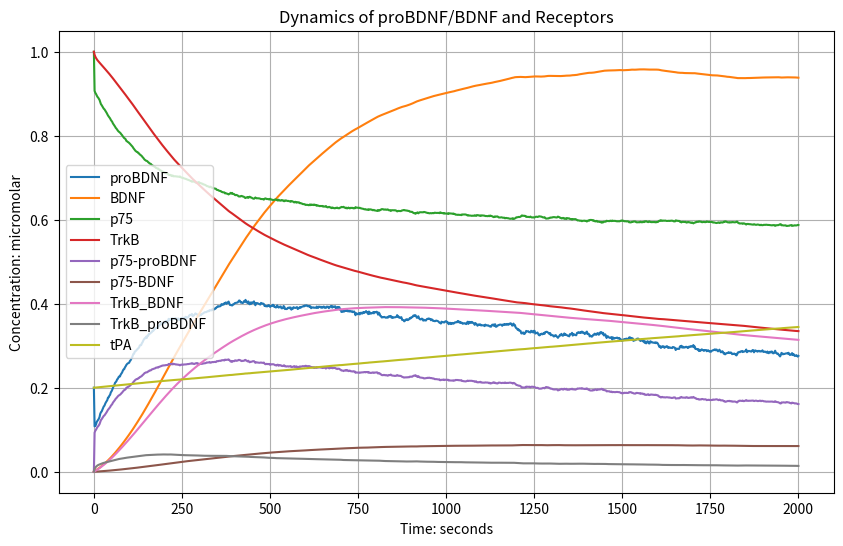
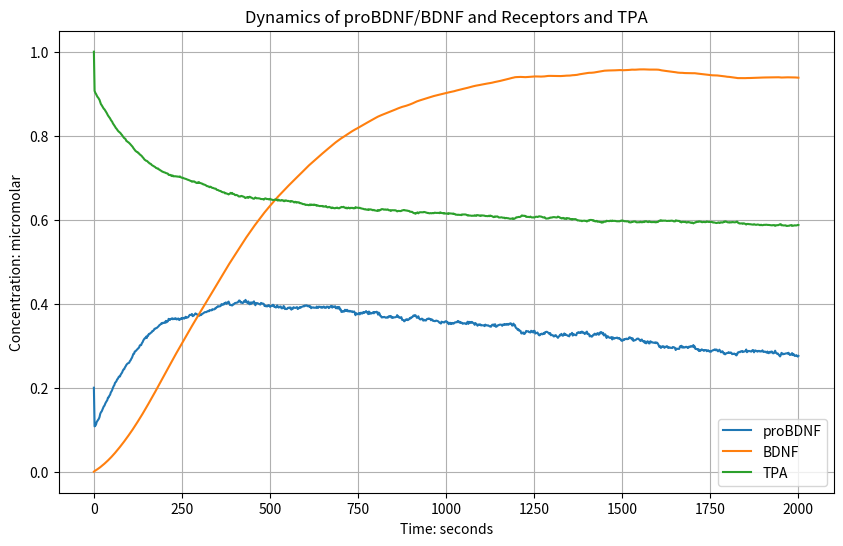
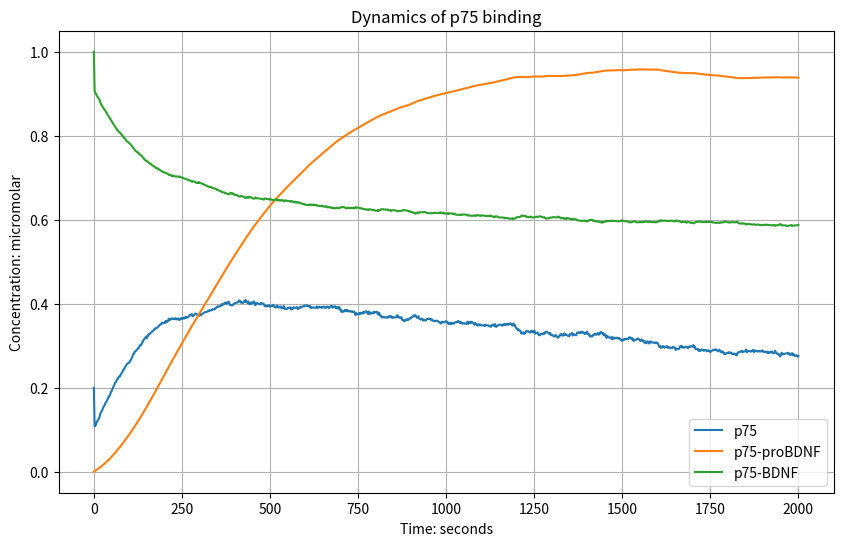
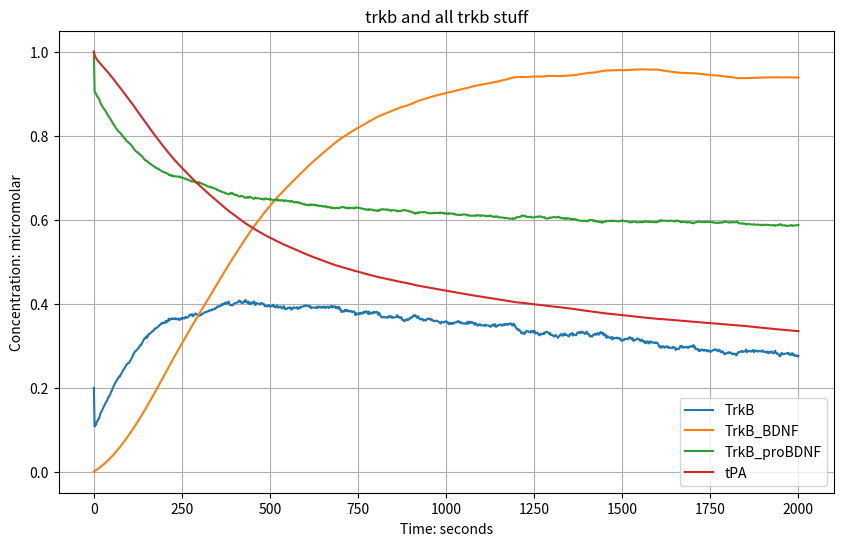

The matplotlib source for these figures, in order:
import numpy as np
from scipy.integrate import solve_ivp
import matplotlib.pyplot as plt

""""
# Amounts
P(t) = proBDNF molar
B(t) = BDNF molar
p75(t) = free p75 molar
TrkB(t) = free TrkB molar
p75_pro(t) = proBDNF-p75 complex molar
p75_B(t) = BDNF-p75 complex molar
TrkB_B(t) = BDNF-TrkB complex molar
TrkB_pro(t) = proBDNF-TrkB complex molar
tPA(t) = tPA enzymes molar

# K's
ksP = synthesis rate of proBDNF M/time
k_cleave = rate of proBDNF cleavage into BDNF (frequency) 1/time
k_p75_pro_on = rate of proBDNF to bind to p75 1/(M*time)
k_p75_pro_off = rate of proBDNF to unbind from the proBDNF-p75 1/time
k_degP = rate of proBDNF degradation 1/time
k_TrkB_B_on = rate of BDNF to bind to TrkB 1/(M*time)
k_TrkB_B_off = rate of BDNF to unbind from the BDNF-TrkB complex 1/time
k_degB = rate of BDNF degradation 1/time
k_degR1 = rate of p75 degradation 1/time
k_degR2 = rate of TrkB degradation 1/time
k_int_p75_pro = rate of proBDNF-p75 complex internalization 1/time
k_int_p75_B = rate of BDNF-p75 complex internalization 1/time
k_int_TrkB_B = rate of BDNF-TrkB complex internalization 1/time
k_int_TrkB_pro = rate of proBDNF-TrkB complex internalization 1/time

# Affinities
aff_p75_pro = 1.0  # Affinity of proBDNF for p75, assumed constant for simplicity
aff_p75_B = 1.0  # Affinity of BDNF for p75, assumed constant for simplicity
aff_TrkB_pro = 1.0  # Affinity of proBDNF for TrkB, assumed constant for simplicity
aff_TrkB_B = 1.0  # Affinity of BDNF for TrkB, assumed constant for simplicity

# Parameter Order
# ksP
# k_cleave
# k_p75_pro_on
# k_p75_pro_off
# k_degP
# k_TrkB_pro_on
# k_TrkB_pro_off
# k_TrkB_B_on
# k_TrkB_B_off
# k_degB
# k_p75_B_on
# k_p75_B_off
# k_degR1
# k_degR2
# k_int_p75_pro
# k_int_p75_B
# k_int_TrkB_B
# k_int_TrkB_pro
# aff_p75_pro
# aff_p75_B
# aff_TrkB_pro
# aff_TrkB_B
# k_deg_tPA
# ks_tPA
# ks_p75
# ks_TrkB
"""
class ODEModel:
    def __init__(self, params, y0, t_span):
        self.params = params
        self.y0 = y0
        self.t_span = t_span
        self.solution = None
# Define the ODE system
    def dYdt(self, t, y):
        P, B, p75, TrkB, p75_pro, p75_B, TrkB_B, TrkB_pro, tPA = y
        ksP, k_cleave, k_p75_pro_on, k_p75_pro_off, k_degP, k_TrkB_pro_on, k_TrkB_pro_off, \
        k_TrkB_B_on, k_TrkB_B_off, k_degB, k_p75_B_on, k_p75_B_off, k_degR1, k_degR2, \
        k_int_p75_pro, k_int_p75_B, k_int_TrkB_B, k_int_TrkB_pro, aff_p75_pro, \
        aff_p75_B, aff_TrkB_pro, aff_TrkB_B, k_deg_tPA, ks_tPA, ks_p75, ks_TrkB= self.params

        activity_level = 1.0 + 0.5*np.sin(10 * np.pi * t)
        #activity_level = np.random.uniform(0.5, 1.5)

        ksP_variable = ksP * activity_level

        dP = ksP_variable - k_cleave * tPA * P - k_p75_pro_on * aff_p75_pro * P * p75 + k_p75_pro_off * p75_pro - k_TrkB_pro_on * aff_TrkB_pro * P * TrkB + k_TrkB_pro_off * TrkB_pro - k_degP * P
        
        dB = k_cleave * tPA * P - k_TrkB_B_on * aff_TrkB_B * B * TrkB + k_TrkB_B_off * TrkB_B - k_p75_B_on * aff_p75_B * B * p75 + k_p75_B_off * p75_B - k_degB * B
        
        dp75 = ks_p75 - k_p75_pro_on * aff_p75_pro * P * p75 + k_p75_pro_off * p75_pro - k_p75_B_on * aff_p75_B * B * p75 + k_p75_B_off * p75_B - k_degR1 * p75
        
        dTrkB = ks_TrkB - k_TrkB_B_on * aff_TrkB_B * B * TrkB + k_TrkB_B_off * TrkB_B - k_TrkB_pro_on * aff_TrkB_pro * P * TrkB + k_TrkB_pro_off * TrkB_pro - k_degR2 * TrkB
        
        dp75_pro = k_p75_pro_on * aff_p75_pro * P * p75 - k_p75_pro_off * p75_pro - k_int_p75_pro * p75_pro
        
        dp75_B = k_p75_B_on * aff_p75_B * B * p75 - k_p75_B_off * p75_B - k_int_p75_B * p75_B
        
        dTrkB_B = k_TrkB_B_on * aff_TrkB_B * B * TrkB - k_TrkB_B_off * TrkB_B - k_int_TrkB_B * TrkB_B
        
        dTrkB_pro = k_TrkB_pro_on * aff_TrkB_pro * P * TrkB - k_TrkB_pro_off * TrkB_pro - k_int_TrkB_pro * TrkB_pro
        
        dtPA = ks_tPA * activity_level - k_deg_tPA * tPA



        return [dP, dB, dp75, dTrkB, dp75_pro, dp75_B, dTrkB_B, dTrkB_pro, dtPA]
    
    def solve(self, method, num_steps=1000):
        if method == 'manual':
            t0, tf = self.t_span
            dt = (tf - t0) / num_steps
            times = np.linspace(t0, tf, num_steps + 1)
            y = np.zeros((len(self.y0), num_steps + 1))
            y[:, 0] = self.y0

            for i in range(num_steps):
                dydt = self.dYdt(times[i], y[:, i])
                y[:, i + 1] = y[:, i] + np.array(dydt) * dt

            # Mimic solve_ivp output for plotting
            class Solution:
                pass
            sol = Solution()
            sol.t = times
            sol.y = y
            return sol
        elif method == 'scipy':
            sol = solve_ivp(self.dYdt, self.t_span, self.y0, method='RK45', t_eval=np.linspace(*self.t_span, num_steps))
            return sol
    
    """def growth_strength_B(self, conc_B):
        1 * (self.B)/()
    
    def growth_strength_p(self):

    def apop_strength_p(self):

    def apop_strength_B(self):"""
        

# Initial concentrations
y0 = [
    0.2,   # P: proBDNF (low initial, newly synthesized)
    0.0,   # B: BDNF (none at t=0, must be cleaved from proBDNF)
    1.0,   # p75: free p75 receptor (abundant)
    1.0,   # TrkB: free TrkB receptor (abundant)
    0.0,   # p75_pro: proBDNF-p75 complex (none at t=0)
    0.0,   # p75_B: BDNF-p75 complex (none at t=0)
    0.0,   # TrkB_B: BDNF-TrkB complex (none at t=0)
    0.0,   # TrkB_pro: proBDNF-TrkB complex (none at t=0)
    0.2     # tPA: tPA enzyme (moderate, present to allow cleavage)
]




# Parameters
params = [
    5.0e-3,   # ksP (synthesis rate of proBDNF)
    0.05,    # k_cleave (rate of proBDNF cleavage into BDNF)
    1.0,    # k_p75_pro_on (proBDNF binding to p75)
    0.9,    # k_p75_pro_off (proBDNF unbinding from p75)
    5.0e-4,   # k_degP (proBDNF degradation )
    0.3,    # k_TrkB_pro_on (proBDNF binding to TrkB)
    0.2,   # k_TrkB_pro_off (proBDNF unbinding from TrkB)
    1.0,    # k_TrkB_B_on (BDNF binding to TrkB)
    0.9,    # k_TrkB_B_off (BDNF unbinding from TrkB)
    0.005,    # k_degB (BDNF degradation)
    0.5,    # k_p75_B_on (BDNF binding to p75)
    0.45,   # k_p75_B_off (BDNF unbinding from p75)
    0.0001,   # k_degR1 (p75 degradation)
    0.00001,   # k_degR2 (TrkB degradation)
    0.0005,    # k_int_p75_pro (proBDNF-p75 internalization)
    0.0005,    # k_int_p75_B (BDNF-p75 internalization)
    0.0005,    # k_int_TrkB_B (BDNF-TrkB internalization)
    0.0005,    # k_int_TrkB_pro (proBDNF-TrkB internalization)
    0.9,    # aff_p75_pro (affinity of proBDNF for p75)
    0.1,    # aff_p75_B (affinity of BDNF for p75)
    0.1,    # aff_TrkB_pro (affinity of proBDNF for TrkB)
    0.9,    # aff_TrkB_B (affinity of BDNF for TrkB)
    0.0001,    #k_deg_tPA (degradation rate of tPA) - slow degradation
    0.0001,    # ks_tPA (synthesis rate of tPA)
    # NEW PARAMETERS FOR BIOLOGICAL ACCURACY
    0.0001,    # ks_p75 (synthesis rate of p75) - small value to maintain baseline
    0.00001,    # ks_TrkB (synthesis rate of TrkB) - small value to maintain baseline

]

t_span = (0, 2000)
ODE_model = ODEModel(params, y0, t_span)

t_eval = np.linspace(*t_span, 1000)

# Solve
solution = ODE_model.solve(method='scipy', num_steps=1000)

# Plot
# P, B, p75, TrkB, p75_pro, p75_B, TrkB_B, TrkB_pro, tPA
plt.figure(figsize=(10,6))
colors = plt.cm.tab10(np.arange(9))  # 9 variables, tab10 colormap
for i, label in enumerate(['proBDNF', 'BDNF', 'p75', 'TrkB', 'p75-proBDNF', 'p75-BDNF', 'TrkB_BDNF', 'TrkB_proBDNF', 'tPA']):
    plt.plot(solution.t, solution.y[i], label=label, color=colors[i])
    # Find local maxima and minima
    from scipy.signal import argrelextrema
    y = solution.y[i]
    t = solution.t
    max_idx = argrelextrema(y, np.greater)[0]
    min_idx = argrelextrema(y, np.less)[0]
    #plt.plot(t[max_idx], y[max_idx], '*', color=colors[i], markersize=8)  # Stars for maxima
    #plt.plot(t[min_idx], y[min_idx], '*', color=colors[i], markersize=8)  # Stars for minima
plt.legend()
plt.xlabel('Time: seconds')
plt.ylabel('Concentration: micromolar')
plt.title('Dynamics of proBDNF/BDNF and Receptors')
plt.grid()
plt.show()

plt.figure(figsize=(10,6))
colors = plt.cm.tab10(np.arange(3))  # 2 variables
for i, label in enumerate(['proBDNF', 'BDNF', 'TPA']):
    plt.plot(solution.t, solution.y[i], label=label, color=colors[i])
    # Find local maxima and minima
    from scipy.signal import argrelextrema
    y = solution.y[i]
    t = solution.t
    max_idx = argrelextrema(y, np.greater)[0]
    min_idx = argrelextrema(y, np.less)[0]
    #plt.plot(t[max_idx], y[max_idx], '*', color=colors[i], markersize=8)
    #plt.plot(t[min_idx], y[min_idx], '*', color=colors[i], markersize=8)
plt.legend()
plt.xlabel('Time: seconds')
plt.ylabel('Concentration: micromolar')
plt.title('Dynamics of proBDNF/BDNF and Receptors and TPA')
plt.grid()
plt.show()

plt.figure(figsize=(10,6))
colors = plt.cm.tab10(np.arange(3))  # 9 variables, tab10 colormap
for i, label in enumerate(['p75', 'p75-proBDNF', 'p75-BDNF']):
    plt.plot(solution.t, solution.y[i], label=label, color=colors[i])
    # Find local maxima and minima
    from scipy.signal import argrelextrema
    y = solution.y[i]
    t = solution.t
    max_idx = argrelextrema(y, np.greater)[0]
    min_idx = argrelextrema(y, np.less)[0]
    #plt.plot(t[max_idx], y[max_idx], '*', color=colors[i], markersize=8)  # Stars for maxima
    #plt.plot(t[min_idx], y[min_idx], '*', color=colors[i], markersize=8)  # Stars for minima
plt.legend()
plt.xlabel('Time: seconds')
plt.ylabel('Concentration: micromolar')
plt.title('Dynamics of p75 binding')
plt.grid()
plt.show()

plt.figure(figsize=(10,6))
colors = plt.cm.tab10(np.arange(4))  # 9 variables, tab10 colormap
for i, label in enumerate(['TrkB', 'TrkB_BDNF', 'TrkB_proBDNF', 'tPA']):
    plt.plot(solution.t, solution.y[i], label=label, color=colors[i])
    # Find local maxima and minima
    from scipy.signal import argrelextrema
    y = solution.y[i]
    t = solution.t
    max_idx = argrelextrema(y, np.greater)[0]
    min_idx = argrelextrema(y, np.less)[0]
    #plt.plot(t[max_idx], y[max_idx], '*', color=colors[i], markersize=8)  # Stars for maxima
    #plt.plot(t[min_idx], y[min_idx], '*', color=colors[i], markersize=8)  # Stars for minima
plt.legend()
plt.xlabel('Time: seconds')
plt.ylabel('Concentration: micromolar')
plt.title('trkb and all trkb stuff')
plt.grid()
plt.show()
